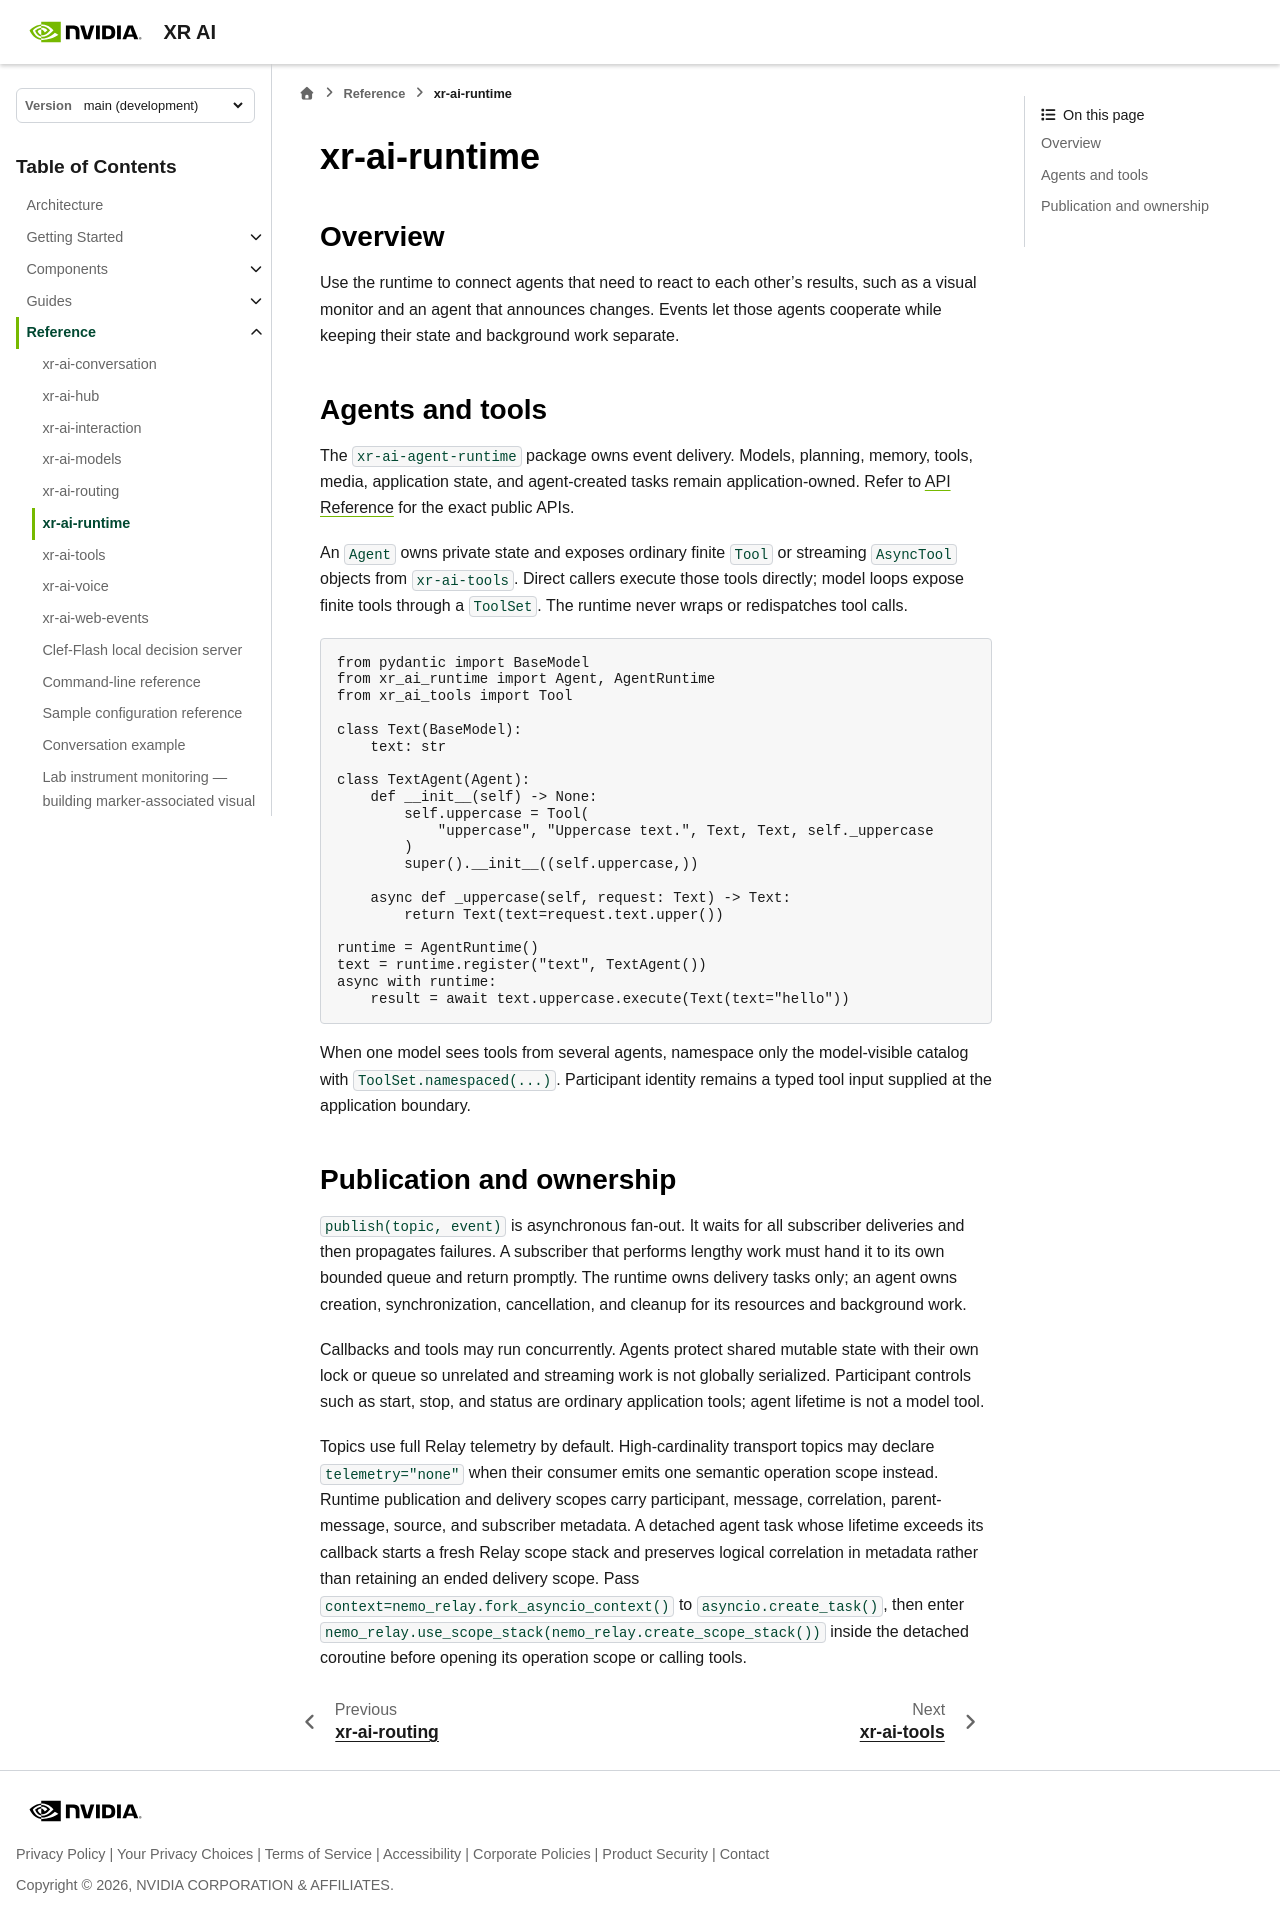

repository: NVIDIA/xr-ai · page: latest/reference/agent-sdk-runtime.html · generator: sphinx

<!--
  SPDX-FileCopyrightText: Copyright (c) 2026 NVIDIA CORPORATION & AFFILIATES. All rights reserved.
  SPDX-License-Identifier: Apache-2.0
-->

# xr-ai-runtime

## Overview

Use the runtime to connect agents that need to react to each other's results,
such as a visual monitor and an agent that announces changes. Events let those
agents cooperate while keeping their state and background work separate.

## Agents and tools

The `xr-ai-agent-runtime` package owns event delivery. Models, planning,
memory, tools, media, application state, and agent-created tasks remain
application-owned. Refer to
{doc}`python/index` for the exact public APIs.

An `Agent` owns private state and exposes ordinary finite `Tool` or streaming
`AsyncTool` objects from `xr-ai-tools`. Direct callers execute those tools
directly; model loops expose finite tools through a `ToolSet`. The runtime never
wraps or redispatches tool calls.

```python
from pydantic import BaseModel
from xr_ai_runtime import Agent, AgentRuntime
from xr_ai_tools import Tool

class Text(BaseModel):
    text: str

class TextAgent(Agent):
    def __init__(self) -> None:
        self.uppercase = Tool(
            "uppercase", "Uppercase text.", Text, Text, self._uppercase
        )
        super().__init__((self.uppercase,))

    async def _uppercase(self, request: Text) -> Text:
        return Text(text=request.text.upper())

runtime = AgentRuntime()
text = runtime.register("text", TextAgent())
async with runtime:
    result = await text.uppercase.execute(Text(text="hello"))
```

When one model sees tools from several agents, namespace only the model-visible
catalog with `ToolSet.namespaced(...)`. Participant identity remains a typed
tool input supplied at the application boundary.

## Publication and ownership

`publish(topic, event)` is asynchronous fan-out. It waits for all subscriber
deliveries and then propagates failures. A subscriber that performs lengthy
work must hand it to its own bounded queue and return promptly. The runtime
owns delivery tasks only; an agent owns creation, synchronization, cancellation,
and cleanup for its resources and background work.

Callbacks and tools may run concurrently. Agents protect shared mutable state
with their own lock or queue so unrelated and streaming work is not globally
serialized. Participant controls such as start, stop, and status are ordinary
application tools; agent lifetime is not a model tool.

Topics use full Relay telemetry by default. High-cardinality transport topics
may declare `telemetry="none"` when their consumer emits one semantic operation
scope instead. Runtime publication and delivery scopes carry participant,
message, correlation, parent-message, source, and subscriber metadata. A
detached agent task whose lifetime exceeds its callback starts a fresh Relay
scope stack and preserves logical correlation in metadata rather than retaining
an ended delivery scope. Pass `context=nemo_relay.fork_asyncio_context()` to
`asyncio.create_task()`, then enter
`nemo_relay.use_scope_stack(nemo_relay.create_scope_stack())` inside the
detached coroutine before opening its operation scope or calling tools.
